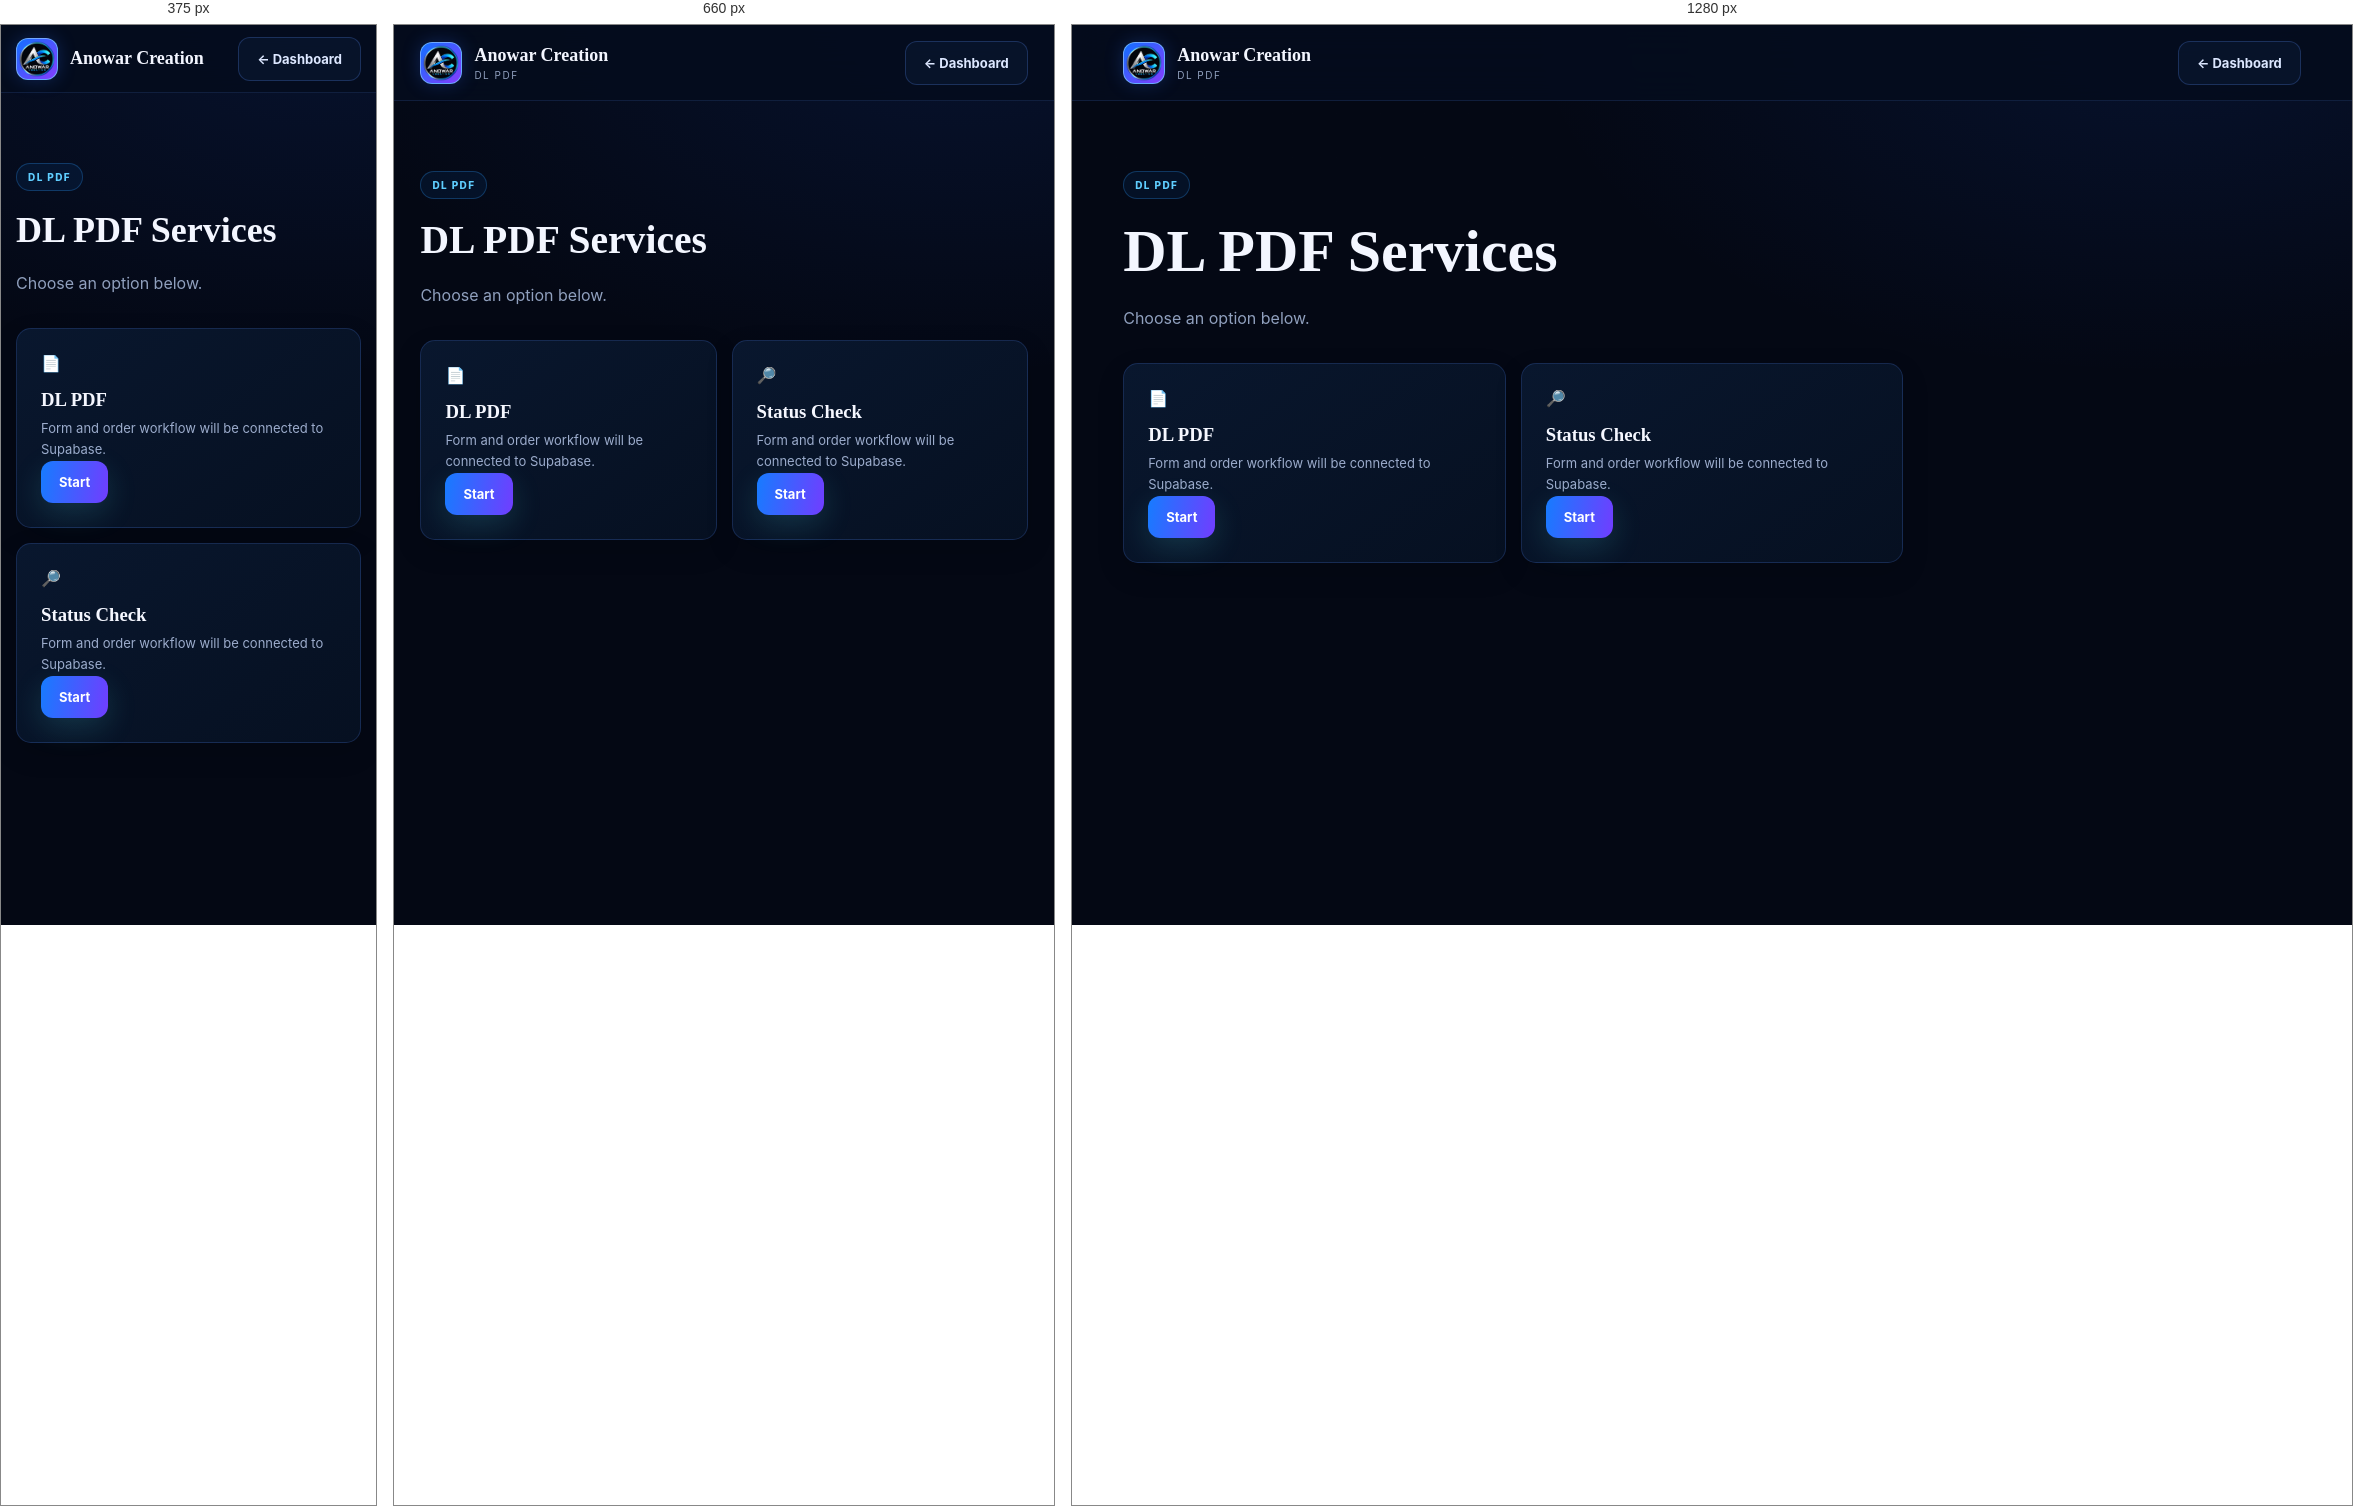
Rendered at 375 px, 660 px and 1280 px, left to right.

<!-- file: index.html -->
<!doctype html><html><head><meta charset="utf-8"><meta name="viewport" content="width=device-width,initial-scale=1"><title>DL PDF Services</title><link rel="stylesheet" href="../../css/style.css"></head><body><header class="site-header"><a class="brand" href="../../pages/dashboard.html"><span class="brand-mark"><img src="../../assets/anowar-logo.webp" alt="Anowar Creation logo"></span><span><strong>Anowar Creation</strong><small>DL PDF</small></span></a><a class="btn btn-ghost" href="../../pages/dashboard.html">← Dashboard</a></header><main class="container" style="padding:70px 0"><span class="eyebrow">DL PDF</span><h1 style="font-family:'Space Grotesk';font-size:clamp(36px,6vw,60px);margin:18px 0">DL PDF Services</h1><p style="color:var(--muted);line-height:1.8">Choose an option below.</p><div class="service-grid" style="margin-top:30px"><div class="service-card"><span>📄</span><h3>DL PDF</h3><p>Form and order workflow will be connected to Supabase.</p><button class="btn btn-primary" onclick="alert('Backend connection will be added in the next stage.')">Start</button></div><div class="service-card"><span>🔎</span><h3>Status Check</h3><p>Form and order workflow will be connected to Supabase.</p><button class="btn btn-primary" onclick="alert('Backend connection will be added in the next stage.')">Start</button></div></div></main></body></html>


/* @media block from style.css */
@media(max-width:800px){.hero{grid-template-columns:1fr;min-height:auto;padding:70px 0}.hero-core{min-height:330px}.service-grid{grid-template-columns:1fr 1fr}.cta{flex-direction:column;align-items:flex-start}.footer{flex-direction:column;gap:8px}}

/* @media block from style.css */
@media(max-width:520px){.site-header{padding:0 4%;height:68px}.brand small{display:none}.hero h1{font-size:44px}.service-grid{grid-template-columns:1fr}.orbit.a{width:300px;height:300px}.orbit.b{width:260px;height:260px}.core-panel{width:210px;height:210px}}